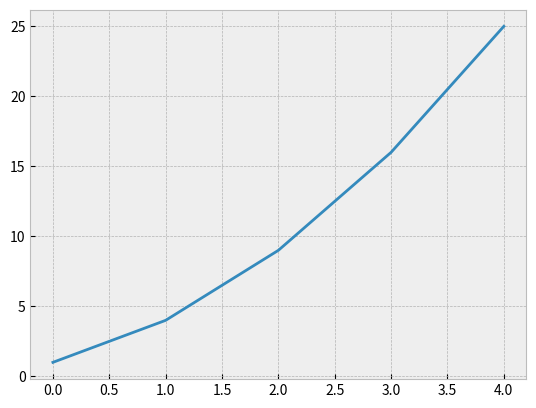

Python code for this plot:
# 绘制简单的折线图
import matplotlib.pyplot as plt


def plot_test(squares,input_values):
    """
    :param squares:
    :return:
    """
    plt.style.use('bmh')
    fig, ax = plt.subplots()  # subplots可在一张图片中绘制一个或多个图表 fig表示整张图片 ax表示图片中的各个图表
    ax.plot(squares)

    plt.show()


if __name__ == '__main__':
    input_values = [1, 2, 3, 4, 5]
    squares = [1, 4, 9, 16, 25]
    plot_test(squares,input_values)
